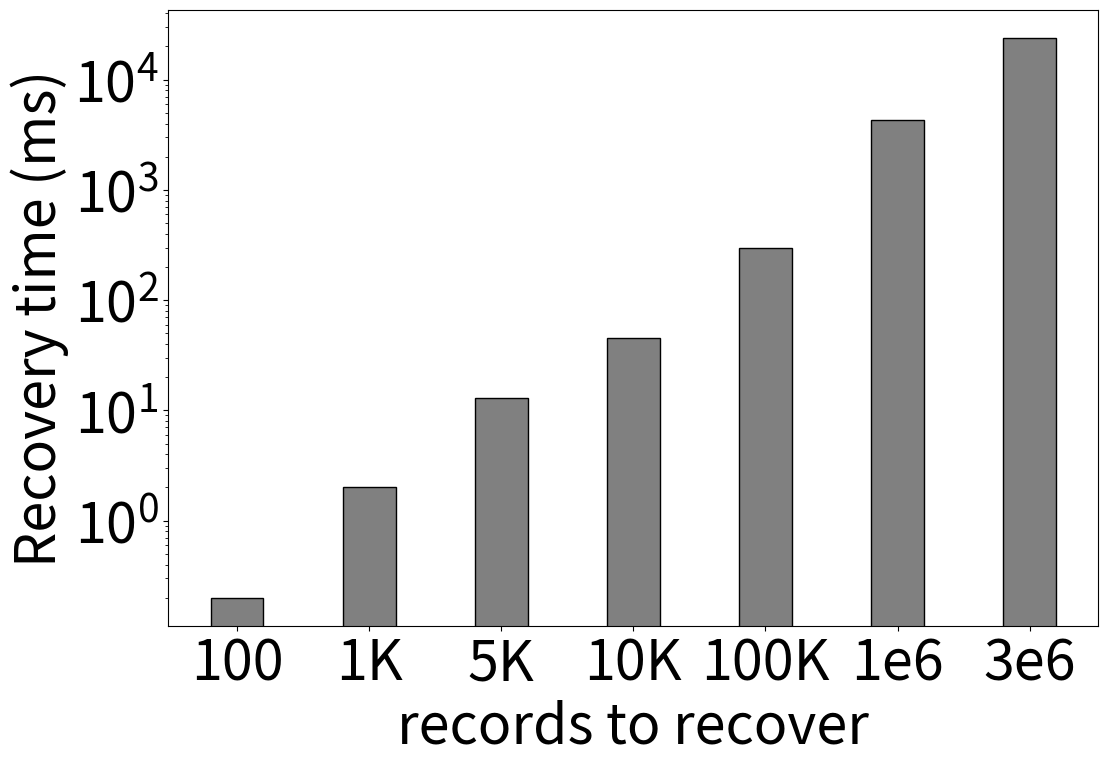

Here is the Python script that generated this plot:
import numpy as np
import matplotlib.pyplot as plt

plt.rcParams["figure.figsize"] = (100, 50)
plt.rcParams.update({'font.size': 40})


# creating the dataset
data = {'100':0.2, '1K':2, '5K':13,
        '10K':45, '100K':297, '1e6':4300, "3e6":24000}

courses = list(data.keys())
values = list(data.values())

fig = plt.figure(figsize = (12, 8))

# creating the bar plot
plt.bar(courses, values, color ='gray', edgecolor = 'black',
        width = 0.4, label="Write latency")


plt.yscale("log")

plt.xlabel("records to recover")
plt.ylabel("Recovery time (ms)")
#plt.title("")
plt.savefig("recovery.pdf", bbox_inches='tight', dpi = 500)

